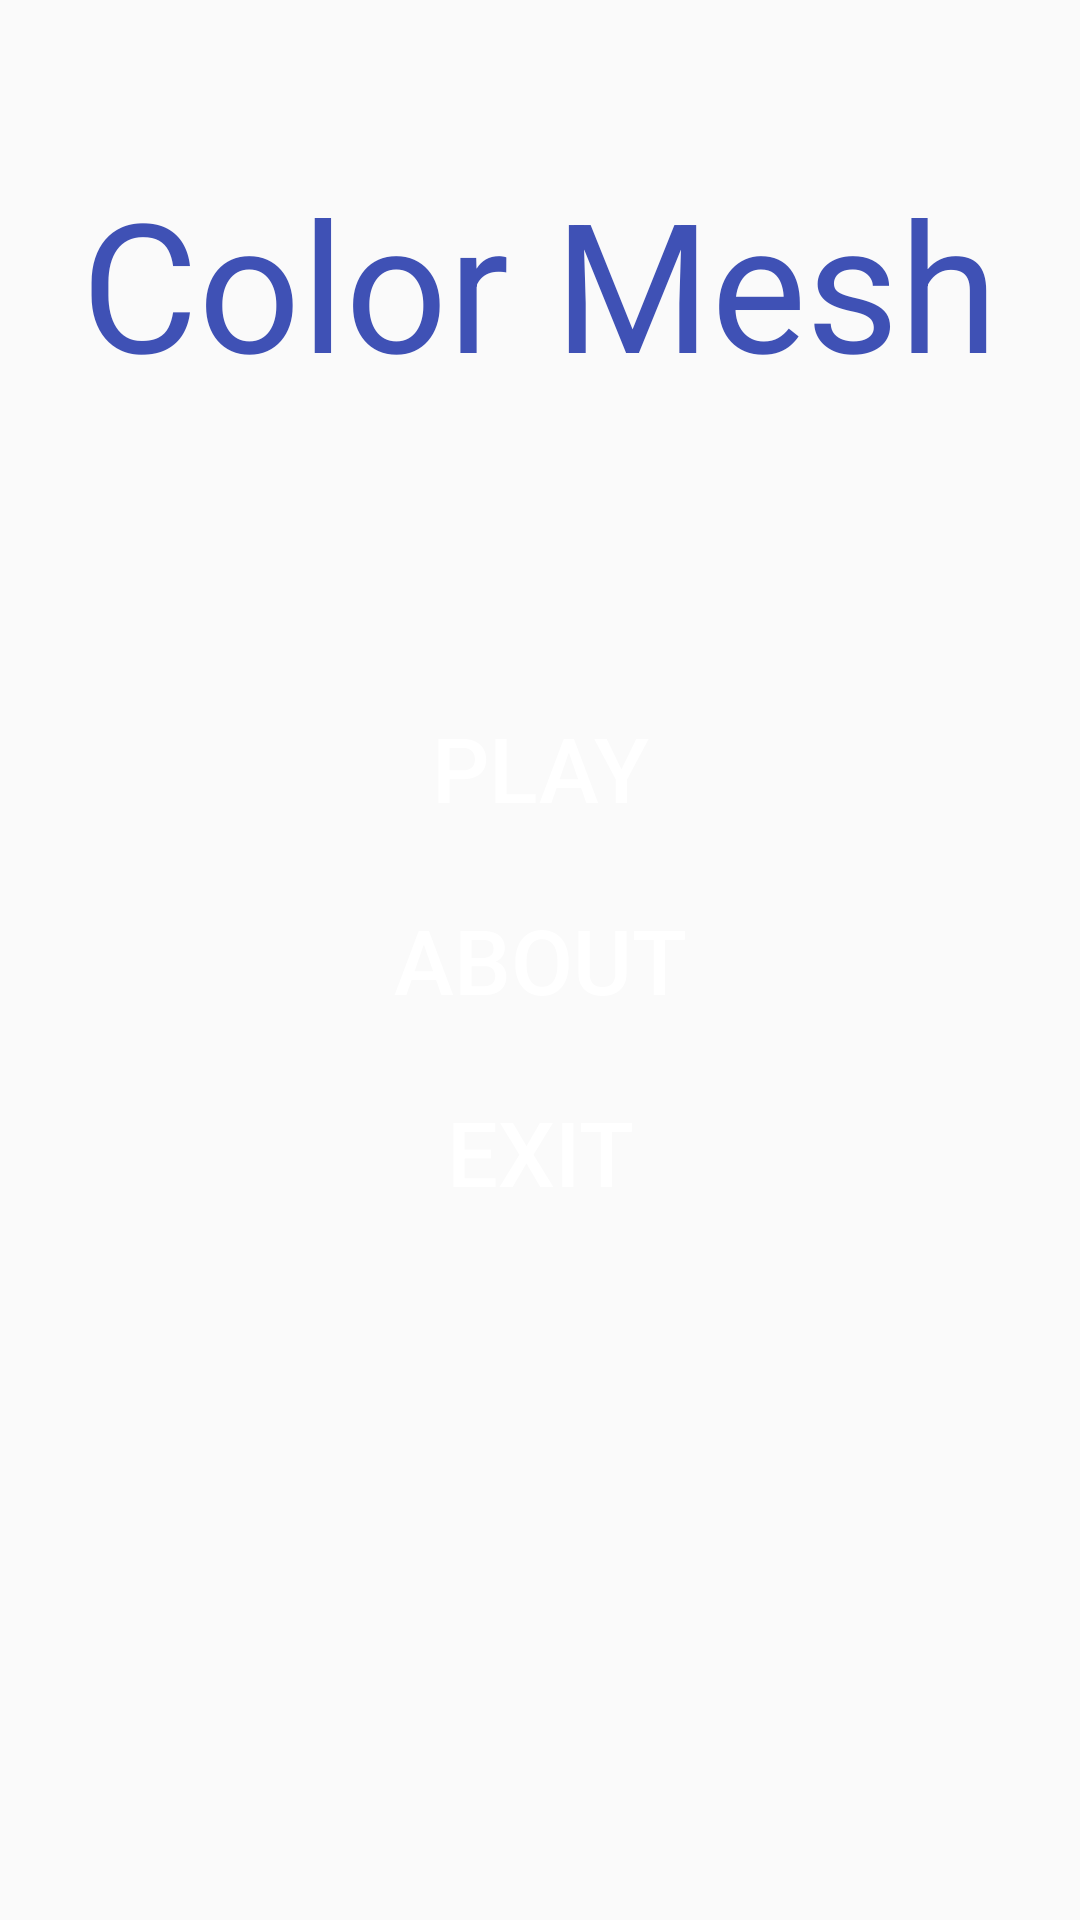

Write the Android layout XML for this screen, with the resource values it uses.
<!-- AndroidManifest.xml: application theme AppTheme -->
<!-- res/layout/activity_main.xml -->
<?xml version="1.0" encoding="utf-8"?>
<RelativeLayout xmlns:android="http://schemas.android.com/apk/res/android"
    xmlns:tools="http://schemas.android.com/tools" android:layout_width="match_parent"
    android:layout_height="match_parent" android:paddingLeft="@dimen/activity_horizontal_margin"
    android:paddingRight="@dimen/activity_horizontal_margin"
    android:paddingTop="@dimen/activity_vertical_margin"
    android:paddingBottom="@dimen/activity_vertical_margin" tools:context=".MainActivity">

    <TextView
        android:layout_width="wrap_content"
        android:layout_height="wrap_content"
        android:id="@+id/Heading"
        android:textSize="60sp"
        android:text="@string/app_name"
        android:textAlignment="center"
        android:textColor="@color/colorPrimary"
        tools:ignore="UnusedAttribute"
        android:layout_marginTop="38dp"
        android:layout_alignParentTop="true"
        android:layout_centerHorizontal="true" />

    <Button
        android:layout_width="@dimen/bwidth"
        android:layout_height="@dimen/bheight"
        android:text="@string/Mplay"
        android:id="@+id/play"
        android:background="@drawable/button"
        android:textSize="30sp"
        android:textColor="@color/white"
        android:layout_above="@+id/about"
        android:layout_alignLeft="@+id/about"
        android:layout_alignStart="@+id/about"
        android:layout_marginBottom="14dp" />

    <Button
        android:layout_width="@dimen/bwidth"
        android:layout_height="@dimen/bheight"
        android:text="@string/Mabout"
        android:background="@drawable/button"
        android:id="@+id/about"
        android:textSize="30sp"
        android:textColor="@color/white"
        android:layout_centerVertical="true"
        android:layout_centerHorizontal="true" />

    <Button
        android:layout_width="@dimen/bwidth"
        android:layout_height="@dimen/bheight"
        android:text="@string/Mexit"
        android:background="@drawable/button"
        android:id="@+id/exit"
        android:textSize="30sp"
        android:textColor="@color/white"
        android:layout_marginTop="14dp"
        android:layout_below="@+id/about"
        android:layout_alignLeft="@+id/about"
        android:layout_alignStart="@+id/about" />

</RelativeLayout>
<!-- resources referenced by this layout -->
<resources>
  <color name="colorPrimary">#3F51B5</color>
  <color name="white">#FFFFFF</color>
  <dimen name="activity_horizontal_margin">16dp</dimen>
  <dimen name="activity_vertical_margin">16dp</dimen>
  <dimen name="bheight">50dp</dimen>
  <dimen name="bwidth">180dp</dimen>
  <string name="Mabout" tools:ignore="ReferenceType">ABOUT</string>
  <string name="Mexit" tools:ignore="ReferenceType">EXIT</string>
  <string name="Mplay" tools:ignore="ReferenceType">PLAY</string>
  <string name="app_name">Color Mesh</string>
  <style name="AppTheme" parent="Theme.AppCompat.Light.NoActionBar">
          
          <item name="colorPrimary">@color/colorPrimary</item>
          <item name="colorPrimaryDark">@color/colorPrimaryDark</item>
          <item name="colorAccent">@color/colorAccent</item>
      </style>
  <color name="colorPrimaryDark">#303F9F</color>
  <color name="colorAccent">#FF4081</color>
</resources>
